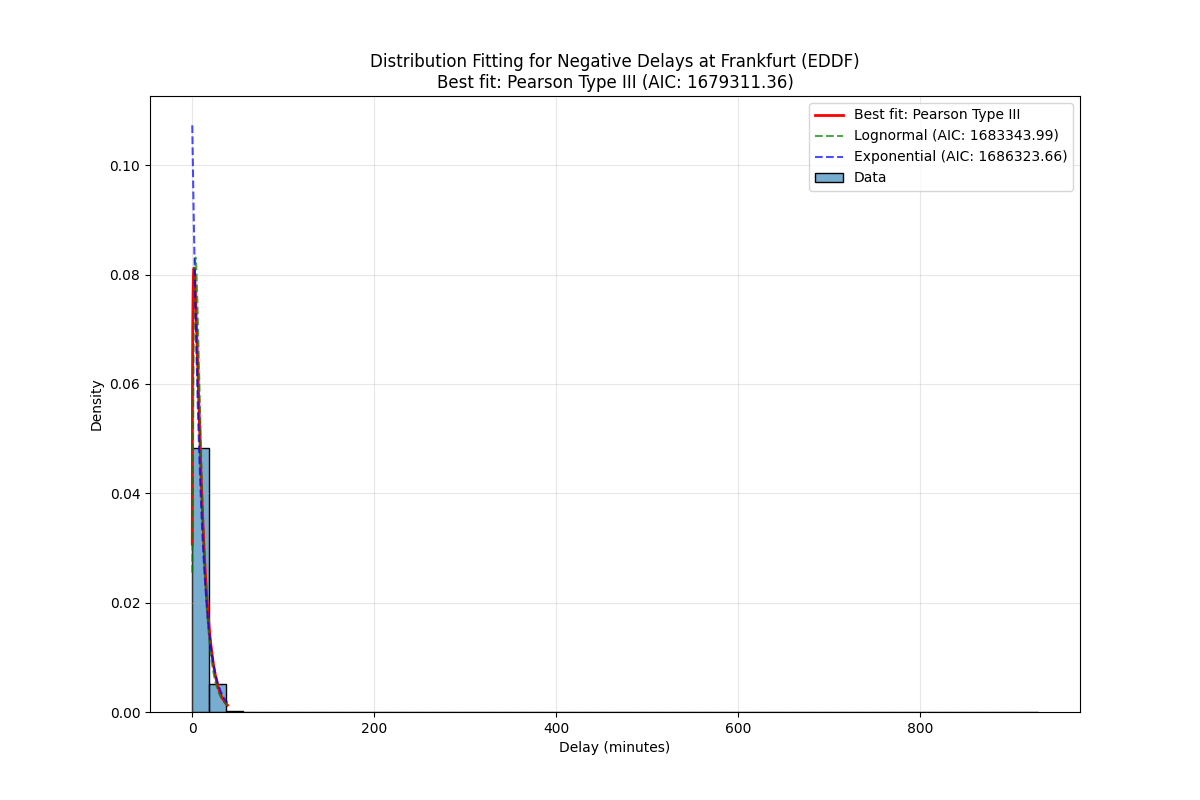

Data behind this chart, as committed beside it:
Distribution, Parameters, KS Statistic, P-value, AIC, BIC
Pearson Type III, (np.float64(1.7847187130523898), np.floa…, 0.02942, 1.5342917656791084e-196, 1679311, 1679343
Lognormal, (np.float64(0.6912640991673622), -1.8720…, 0.03765, 0.0, 1683344, 1683375
Exponential, (0.016666666666666666, 9.320292580141043…, 0.06705, 0.0, 1686324, 1686345
Generalized Extreme Value, (np.float64(-0.2393963364624412), np.flo…, 0.03481, 4.626860647744766e-275, 1690695, 1690727
Normal, (np.float64(9.33695924680771), np.float6…, 0.2321, 0.0, 2067797, 2067818
Weibull, (np.float64(0.271310351757287), np.float…, 0.6529, 0.0, 2336707, 2336739
Gamma, (np.float64(0.0032597996288133715), np.f…, 0.9846, 0.0, 5406313, 5406345
